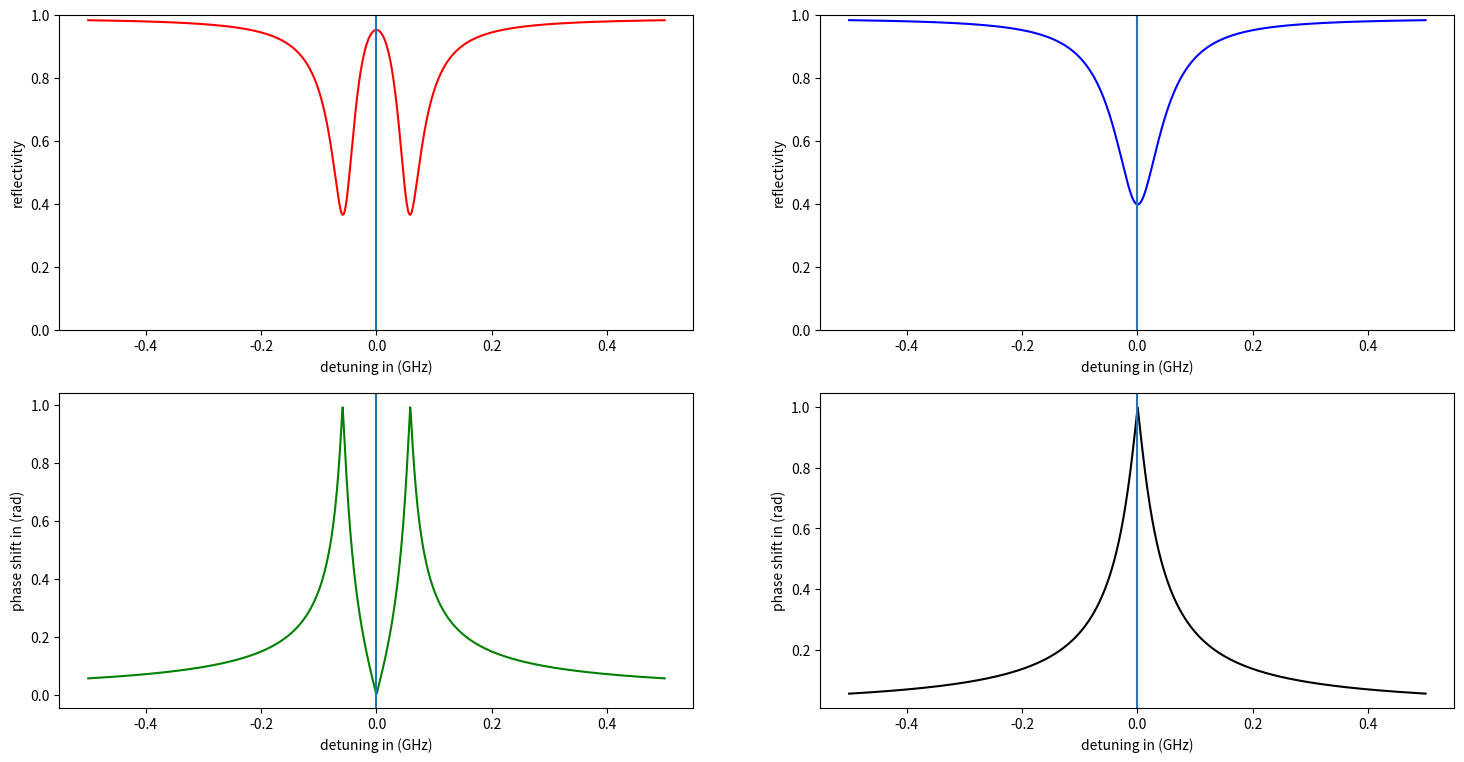

Reproduce this figure in Python.
import matplotlib.pyplot as plt
import numpy as np
from matplotlib.offsetbox import OffsetImage, AnnotationBbox
import cmath

# -----------------------
# ------ Constants ------
# -----------------------

mu0 = -np.sqrt(1 / 6)  # pi (mf2 -> mf2) #reference transition
mu1 = -np.sqrt(3 / 10)  # pi (mf0 -> mf0)
kappa = 2 * np.pi * 0.063  # cavity dissipation rate
kappa_oc = 2 * np.pi * 0.054  # outcoupling rate
gamma_5P32_5S = 2 * np.pi * 0.006065 / 2  # atom dissipation rate
g0_KC = (
    2 * np.pi * 0.0438
)  # coupling strength (F2mf2 -> F'3mf2) # reference transition measured value from M. Brekenfeld thesis
g_pi_KC = g0_KC * (mu1 / mu0)  # coupling strength (F2mf0 -> F'3mf0) sigma- good
print(g_pi_KC / (2 * np.pi))
mu_rf = 0.99
mu_fc = 0.9
d_list = np.linspace(-0.5, 0.5, 1000)

# -----------------------
# ------ Functions ------
# -----------------------


def r_empty_cavity(
    mu_rf: float, mu_fc: float, kappa_m1: float, kappa: float, d_c: float
):
    return mu_rf - mu_fc**2 * (2 * kappa_m1 / kappa + 1j * d_c)


def r_non_empty_cavity(
    g: float,
    gamma: float,
    d_a: float,
    d_c: float,
    kappa: float,
    kappa_m1: float,
    mu_rf: float,
    mu_fc: float,
):
    C_c = g**2 / (2 * (gamma + 1j * d_a) * (kappa + 1j * d_c))
    return mu_rf - mu_fc**2 * (2 * kappa_m1) / (kappa + 1j * d_c) * 1 / (2 * C_c + 1)


# ----------------------------
# ------ Atom in Cavity ------
# ----------------------------

d_c_pi = 2 * np.pi * 0
d_a_pi = 2 * np.pi * 0

in_cavity = []
in_cavity_phase = []
for d in d_list:
    val = r_non_empty_cavity(
        g=g_pi_KC,
        gamma=gamma_5P32_5S * (1 / 10 + 1 / 10 + 3 / 10),
        d_a=d_a_pi + 2 * np.pi * d,
        d_c=d_c_pi + 2 * np.pi * d,
        kappa=kappa,
        kappa_m1=kappa_oc,
        mu_rf=mu_rf,
        mu_fc=mu_fc,
    )
    in_cavity.append(np.abs(val))
    in_cavity_phase.append(np.abs(cmath.phase(val) / np.pi))

# --------------------------------
# ----- Atom "not" in Cavity -----
# --------------------------------

d_c_pi = 2 * np.pi * 0
d_a_pi = 2 * np.pi * 6.3

not_in_cavity = []
not_in_cavity_phase = []
for d in d_list:
    val = r_non_empty_cavity(
        g=g_pi_KC,
        gamma=gamma_5P32_5S * (1 / 2),
        d_a=d_a_pi + 2 * np.pi * d,
        d_c=d_c_pi + 2 * np.pi * d,
        kappa=kappa,
        kappa_m1=kappa_oc,
        mu_rf=mu_rf,
        mu_fc=mu_fc,
    )
    not_in_cavity.append(np.abs(val))
    not_in_cavity_phase.append(np.abs(cmath.phase(val) / np.pi))


# ------------------------
# ------- Plotting -------
# ------------------------

# image_pi_up = plt.imread("pictures/r_pi_up.png")
# image_pi_down = plt.imread("pictures/r_pi_down.png")

fig, ax = plt.subplots(2, 2, figsize=(18, 9))

ax[0, 0].plot(d_list, in_cavity, "r")
ax[0, 0].set_ylim(0, 1)
ax[0, 0].axvline(x=0.0)
# ax[0, 0].add_artist(
# AnnotationBbox(OffsetImage(image_pi_up, zoom=0.34), (0.42, 0.35), frameon=True)
# )
ax[0, 0].set_xlabel("detuning in (GHz)")
ax[0, 0].set_ylabel("reflectivity")

ax[0, 1].plot(d_list, not_in_cavity, "b")
ax[0, 1].set_ylim(0, 1)
ax[0, 1].axvline(x=0.0)
# ax[0, 1].add_artist(
#     AnnotationBbox(
#         OffsetImage(image_pi_down, zoom=0.34), (0.42, 0.35), frameon=True, zorder=10
#     )
# )
ax[0, 1].set_xlabel("detuning in (GHz)")
ax[0, 1].set_ylabel("reflectivity")

ax[1, 0].plot(d_list, in_cavity_phase, "g")
ax[1, 0].axvline(x=0.0)
ax[1, 0].set_xlabel("detuning in (GHz)")
ax[1, 0].set_ylabel("phase shift in (rad)")

ax[1, 1].plot(d_list, not_in_cavity_phase, "k")
ax[1, 1].axvline(x=0.0)
ax[1, 1].set_xlabel("detuning in (GHz)")
ax[1, 1].set_ylabel("phase shift in (rad)")

plt.show()
